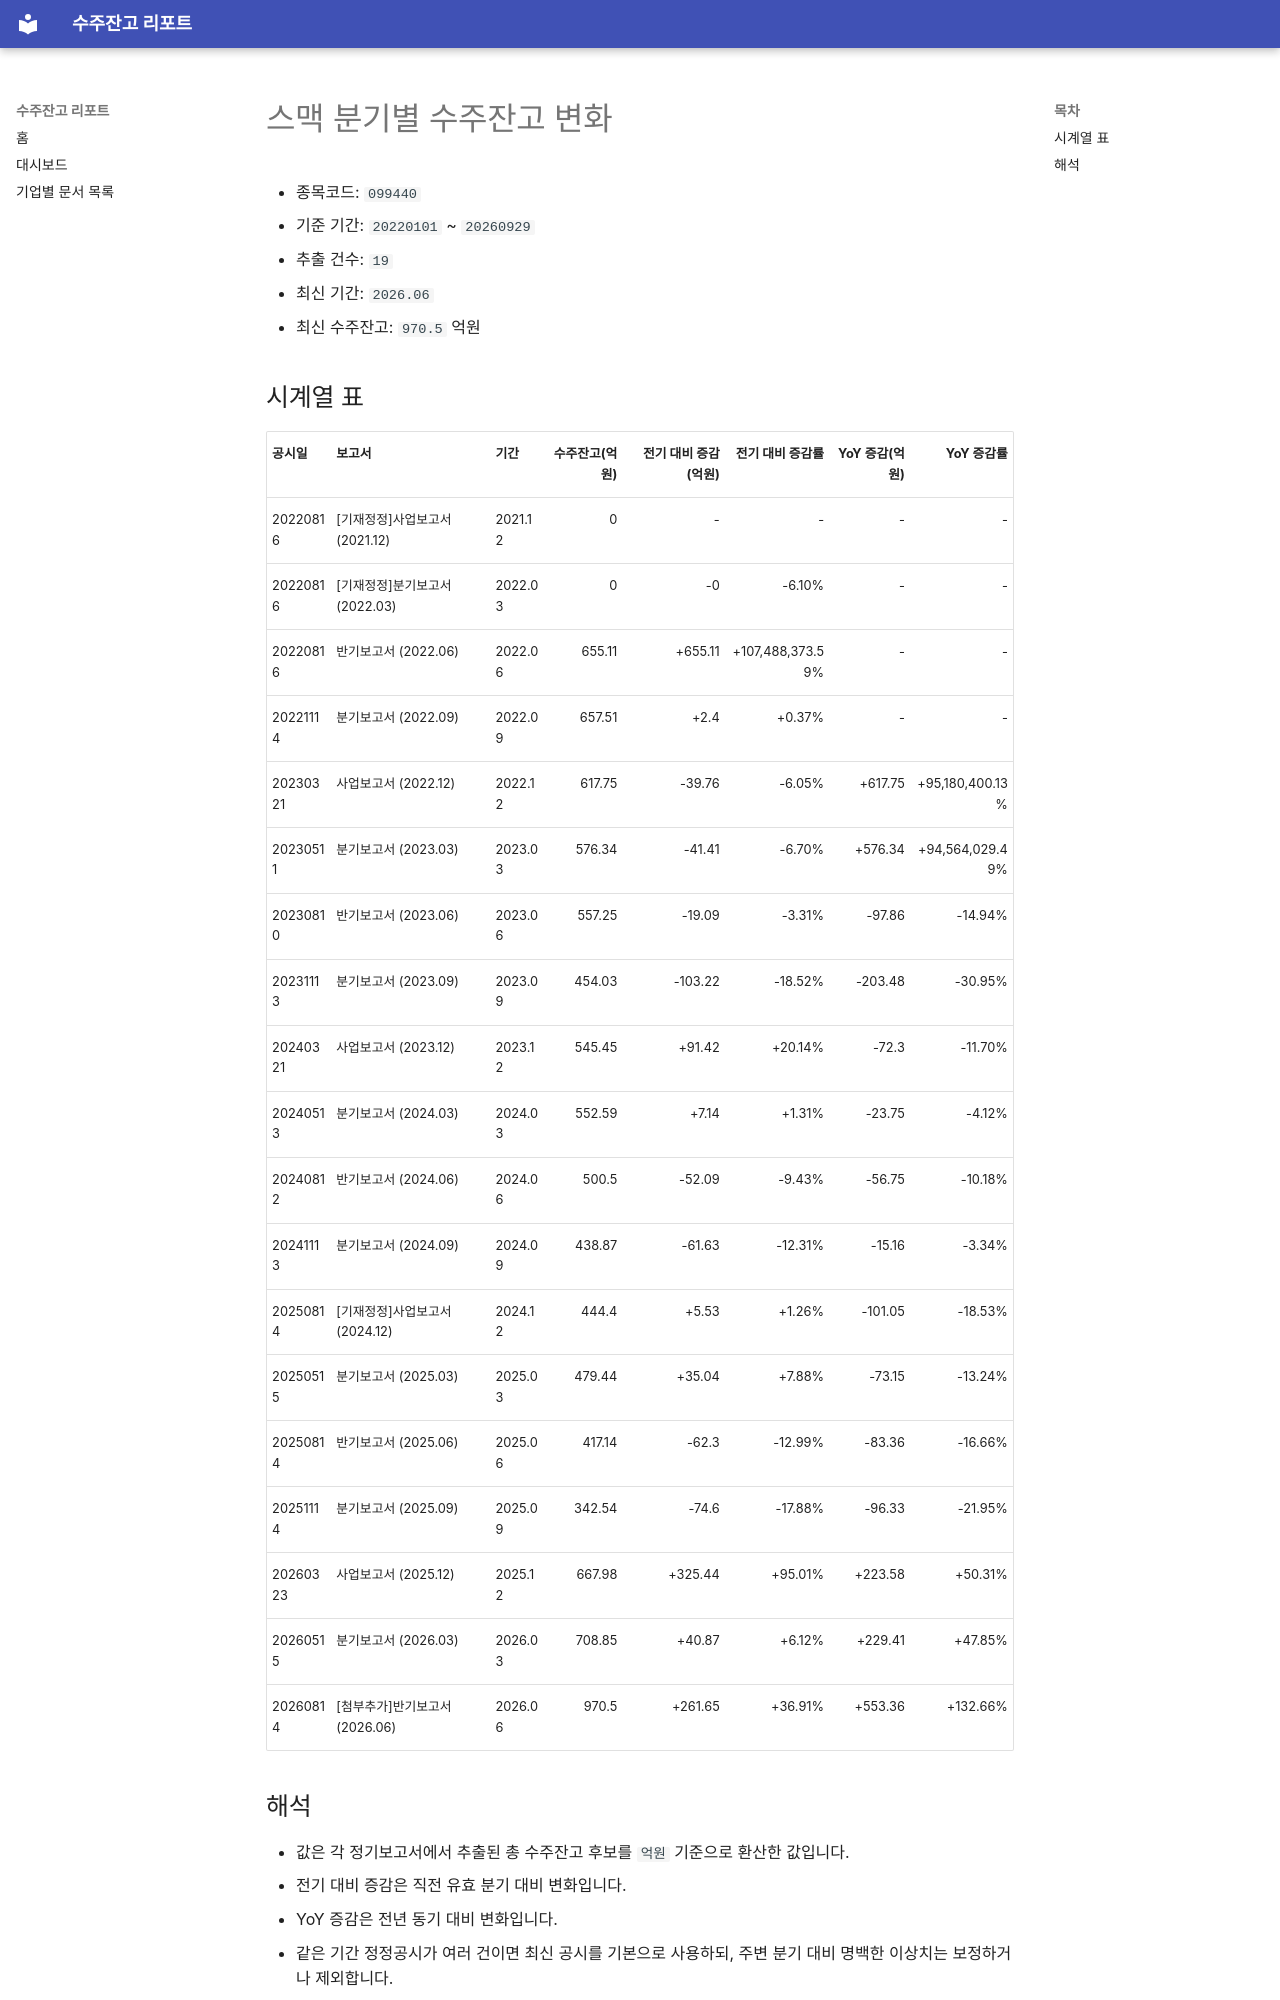

repository: agent-jaden/order-backlog-dashboard · page: companies/스맥_수주잔고(099440)/index.html · generator: mkdocs

# 스맥 분기별 수주잔고 변화

- 종목코드: `099440`
- 기준 기간: `20220101` ~ `20260929`
- 추출 건수: `19`
- 최신 기간: `2026.06`
- 최신 수주잔고: `970.5` 억원

## 시계열 표

| 공시일 | 보고서 | 기간 | 수주잔고(억원) | 전기 대비 증감(억원) | 전기 대비 증감률 | YoY 증감(억원) | YoY 증감률 |
| --- | --- | --- | ---: | ---: | ---: | ---: | ---: |
| 20220816 | [기재정정]사업보고서 (2021.12) | 2021.12 | 0 | - | - | - | - |
| 20220816 | [기재정정]분기보고서 (2022.03) | 2022.03 | 0 | -0 | -6.10% | - | - |
| 20220816 | 반기보고서 (2022.06) | 2022.06 | 655.11 | +655.11 | +107,488,373.59% | - | - |
| 20221114 | 분기보고서 (2022.09) | 2022.09 | 657.51 | +2.4 | +0.37% | - | - |
| 20230321 | 사업보고서 (2022.12) | 2022.12 | 617.75 | -39.76 | -6.05% | +617.75 | +95,180,400.13% |
| 20230511 | 분기보고서 (2023.03) | 2023.03 | 576.34 | -41.41 | -6.70% | +576.34 | +94,564,029.49% |
| 20230810 | 반기보고서 (2023.06) | 2023.06 | 557.25 | -19.09 | -3.31% | -97.86 | -14.94% |
| 20231113 | 분기보고서 (2023.09) | 2023.09 | 454.03 | -103.22 | -18.52% | -203.48 | -30.95% |
| 20240321 | 사업보고서 (2023.12) | 2023.12 | 545.45 | +91.42 | +20.14% | -72.3 | -11.70% |
| 20240513 | 분기보고서 (2024.03) | 2024.03 | 552.59 | +7.14 | +1.31% | -23.75 | -4.12% |
| 20240812 | 반기보고서 (2024.06) | 2024.06 | 500.5 | -52.09 | -9.43% | -56.75 | -10.18% |
| 20241113 | 분기보고서 (2024.09) | 2024.09 | 438.87 | -61.63 | -12.31% | -15.16 | -3.34% |
| 20250814 | [기재정정]사업보고서 (2024.12) | 2024.12 | 444.4 | +5.53 | +1.26% | -101.05 | -18.53% |
| 20250515 | 분기보고서 (2025.03) | 2025.03 | 479.44 | +35.04 | +7.88% | -73.15 | -13.24% |
| 20250814 | 반기보고서 (2025.06) | 2025.06 | 417.14 | -62.3 | -12.99% | -83.36 | -16.66% |
| 20251114 | 분기보고서 (2025.09) | 2025.09 | 342.54 | -74.6 | -17.88% | -96.33 | -21.95% |
| 20260323 | 사업보고서 (2025.12) | 2025.12 | 667.98 | +325.44 | +95.01% | +223.58 | +50.31% |
| 20260515 | 분기보고서 (2026.03) | 2026.03 | 708.85 | +40.87 | +6.12% | +229.41 | +47.85% |
| 20260814 | [첨부추가]반기보고서 (2026.06) | 2026.06 | 970.5 | +261.65 | +36.91% | +553.36 | +132.66% |
